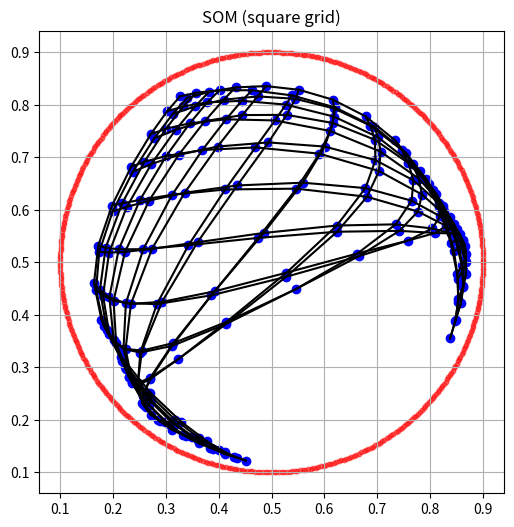

Here is the Python script that generated this plot:
import numpy as np
import matplotlib.pyplot as plt

class SOM:
    def __init__(self, grid_size, input_dim, lr=0.5, sigma=None):
        self.grid_size = grid_size
        self.input_dim = input_dim
        self.lr0 = lr
        self.sigma0 = sigma if sigma else grid_size / 2

        # веса нейронов: (N, N, input_dim)
        self.weights = np.random.rand(grid_size, grid_size, input_dim)

        # координаты нейронов в решетке
        self.coords = np.array([[i, j] for i in range(grid_size) for j in range(grid_size)])

    def _get_bmu(self, x):
        # расстояние до всех нейронов
        diff = self.weights - x
        dist = np.linalg.norm(diff, axis=2)
        return np.unravel_index(np.argmin(dist), dist.shape)

    def _neighborhood(self, bmu, sigma):
        # гауссово соседство
        ax = np.arange(self.grid_size)
        xx, yy = np.meshgrid(ax, ax)
        dist_sq = (xx - bmu[0])**2 + (yy - bmu[1])**2
        return np.exp(-dist_sq / (2 * sigma**2))

    def train(self, data, epochs=1000):
        for t in range(epochs):
            # случайный вход
            x = data[np.random.randint(len(data))]

            # decay
            lr = self.lr0 * np.exp(-t / epochs)
            sigma = self.sigma0 * np.exp(-t / epochs)

            # победитель
            bmu = self._get_bmu(x)

            # соседство
            h = self._neighborhood(bmu, sigma)

            # обновление весов
            for i in range(self.grid_size):
                for j in range(self.grid_size):
                    self.weights[i, j] += lr * h[i, j] * (x - self.weights[i, j])

    def plot(self, data=None):
        plt.figure(figsize=(6, 6))

        # линии решетки
        for i in range(self.grid_size):
            plt.plot(self.weights[i, :, 0], self.weights[i, :, 1], 'k-')
            plt.plot(self.weights[:, i, 0], self.weights[:, i, 1], 'k-')

        # точки данных
        if data is not None:
            plt.scatter(data[:, 0], data[:, 1], c='red', s=10, alpha=0.5)

        # нейроны
        plt.scatter(self.weights[:, :, 0], self.weights[:, :, 1], c='blue')

        plt.title("SOM (square grid)")
        plt.grid()
        plt.show()


def main():
    # данные: круг (как в статье)
    n = 500
    theta = np.linspace(0, 2*np.pi, n)
    r = 0.4
    data = np.stack([
        r*np.cos(theta) + 0.5,
        r*np.sin(theta) + 0.5
    ], axis=1)

    # создаем SOM
    som = SOM(grid_size=15, input_dim=2)

    # обучение
    som.train(data, epochs=20000)

    # визуализация
    som.plot(data)


main()
